Dataset: data (GitHub, pfichefet/thesis). Classes: ginseng, magnesium, mint.

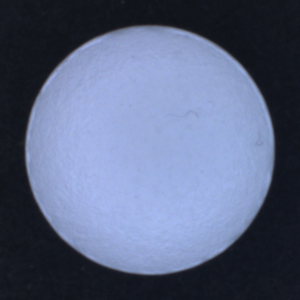
Label: magnesium

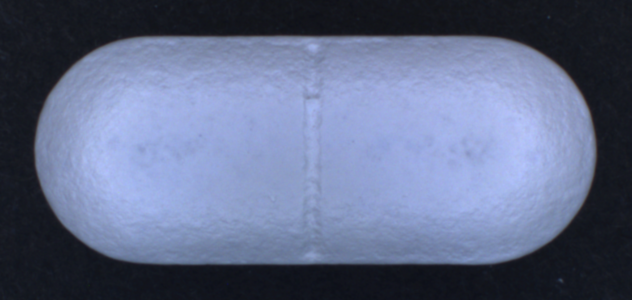
Label: ginseng

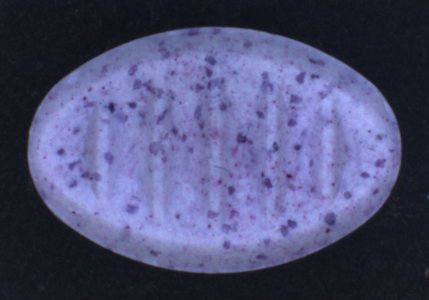
Label: mint

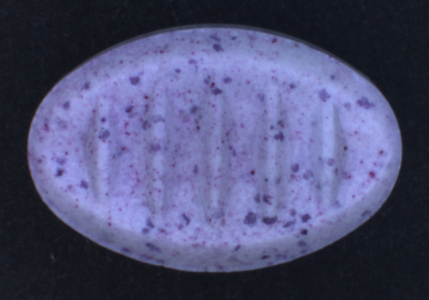
Label: mint

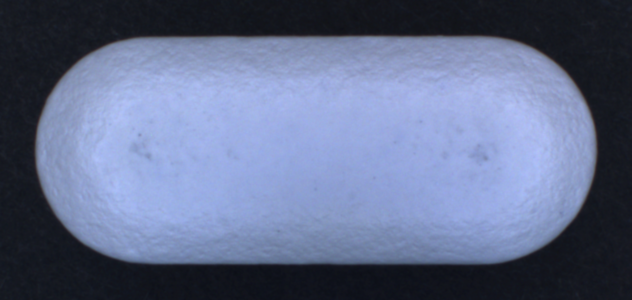
Label: ginseng

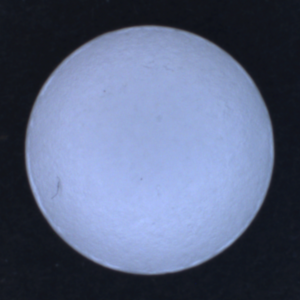
Label: magnesium
